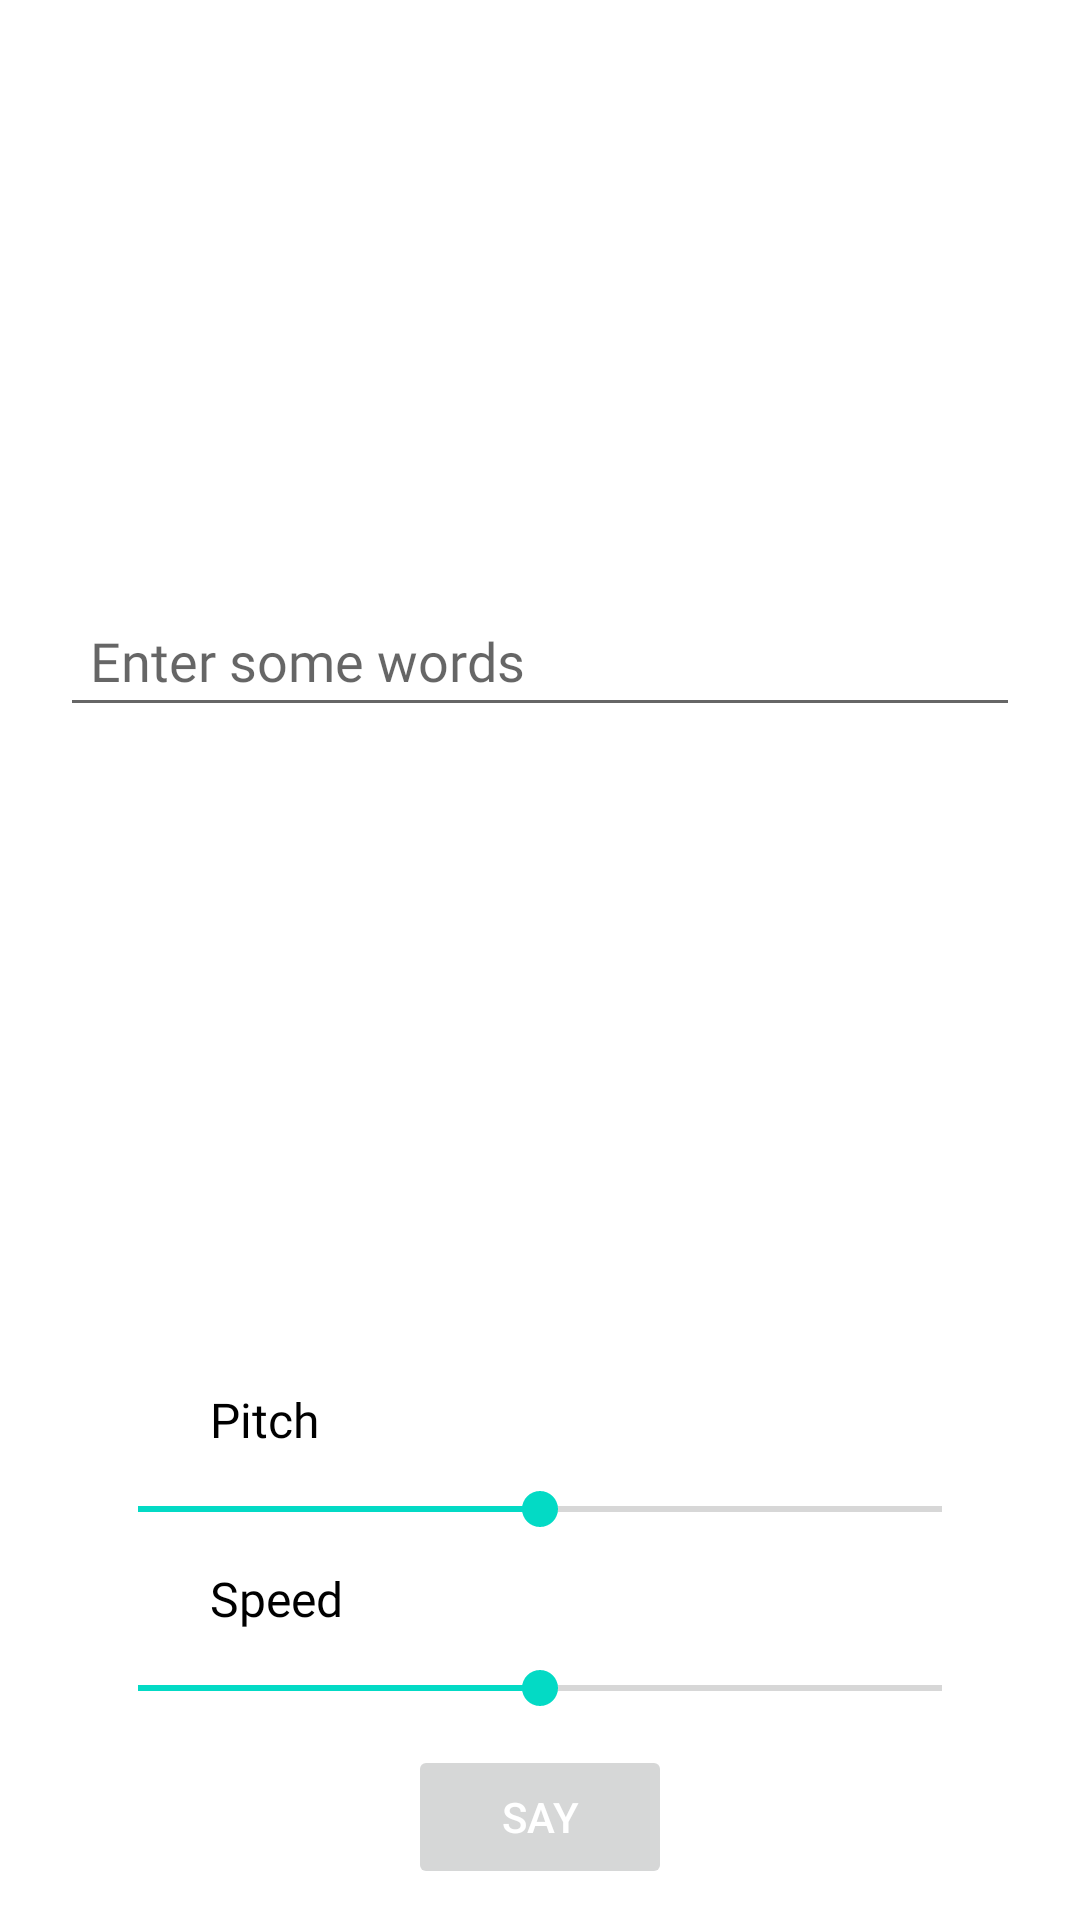

Android layout source for this screen:
<!-- AndroidManifest.xml: application theme Theme.EngLanguage -->
<!-- res/layout/activity_text_to_speech.xml -->
<?xml version="1.0" encoding="utf-8"?>
<layout xmlns:android="http://schemas.android.com/apk/res/android"
    xmlns:app="http://schemas.android.com/apk/res-auto"
    xmlns:tools="http://schemas.android.com/tools">

    <data>

    </data>

    <androidx.constraintlayout.widget.ConstraintLayout
        android:layout_width="match_parent"
        android:layout_height="match_parent"
        tools:context=".TextToSpeechActivity">

        <androidx.constraintlayout.widget.ConstraintLayout
            android:id="@+id/layout_textToSpeech"
            android:layout_width="match_parent"
            android:layout_height="wrap_content"
            android:padding="20dp"
            android:layout_marginBottom="200dp"
            app:layout_constraintBottom_toBottomOf="parent"
            app:layout_constraintTop_toTopOf="parent">

            <EditText
                android:id="@+id/edt_textToSpeech"
                android:layout_width="match_parent"
                android:layout_height="wrap_content"
                android:padding="10dp"
                android:hint="Enter some words"
                android:fontFamily="@font/brandon2"
                app:layout_constraintBottom_toBottomOf="parent"
                app:layout_constraintTop_toTopOf="parent" />
        </androidx.constraintlayout.widget.ConstraintLayout>


        <TextView
            android:id="@+id/txtPitch"
            android:layout_width="wrap_content"
            android:layout_height="wrap_content"
            android:layout_marginStart="70dp"
            android:layout_marginTop="200dp"
            android:fontFamily="@font/brandon2"
            android:text="Pitch"
            android:textColor="#000000"
            android:textSize="16dp"
            app:layout_constraintLeft_toLeftOf="parent"
            app:layout_constraintTop_toBottomOf="@+id/layout_textToSpeech" />

        <SeekBar
            android:id="@+id/seek_bar_pitch"
            android:layout_width="300dp"
            android:layout_height="wrap_content"
            android:layout_marginTop="10dp"
            android:progress="50"
            app:layout_constraintLeft_toLeftOf="parent"
            app:layout_constraintRight_toRightOf="parent"
            app:layout_constraintTop_toBottomOf="@+id/txtPitch" />

        <TextView
            android:id="@+id/txtSpeed"
            android:layout_width="wrap_content"
            android:fontFamily="@font/brandon2"
            android:layout_height="wrap_content"
            android:layout_marginStart="70dp"
            android:layout_marginTop="10dp"
            android:text="Speed"
            android:textColor="#000000"
            android:textSize="16dp"
            app:layout_constraintLeft_toLeftOf="parent"
            app:layout_constraintTop_toBottomOf="@+id/seek_bar_pitch" />

        <SeekBar
            android:id="@+id/seek_bar_speed"
            android:layout_width="300dp"
            android:layout_height="wrap_content"
            android:layout_marginTop="10dp"
            android:progress="50"
            app:layout_constraintLeft_toLeftOf="parent"
            app:layout_constraintRight_toRightOf="parent"
            app:layout_constraintTop_toBottomOf="@+id/txtSpeed" />

        <Button
            android:id="@+id/mButtonSpeak"
            android:layout_width="wrap_content"
            android:layout_height="wrap_content"
            android:layout_marginTop="10dp"
            android:enabled="false"
            android:text="Say"
            android:textColor="#FFFFFF"
            app:layout_constraintLeft_toLeftOf="parent"
            app:layout_constraintRight_toRightOf="parent"
            app:layout_constraintTop_toBottomOf="@+id/seek_bar_speed" />

    </androidx.constraintlayout.widget.ConstraintLayout>
</layout>
<!-- resources referenced by this layout -->
<resources>
  <style name="Theme.EngLanguage" parent="Theme.MaterialComponents.DayNight.DarkActionBar">
          
          <item name="colorPrimary">#f4c243</item>
          <item name="colorPrimaryVariant">#f4c243</item>
          <item name="colorOnPrimary">#f4c243</item>
          
          <item name="colorSecondary">@color/teal_200</item>
          <item name="colorSecondaryVariant">@color/teal_700</item>
          <item name="colorOnSecondary">@color/black</item>
          
          <item name="android:statusBarColor" tools:targetApi="l">?attr/colorPrimaryVariant</item>
          
      </style>
  <!-- not gathered from this repository: default colours our renderer supplied (Android Studio template values) -->
  <color name="teal_200">#FF03DAC5</color>
  <color name="teal_700">#FF018786</color>
  <color name="black">#FF000000</color>
</resources>
